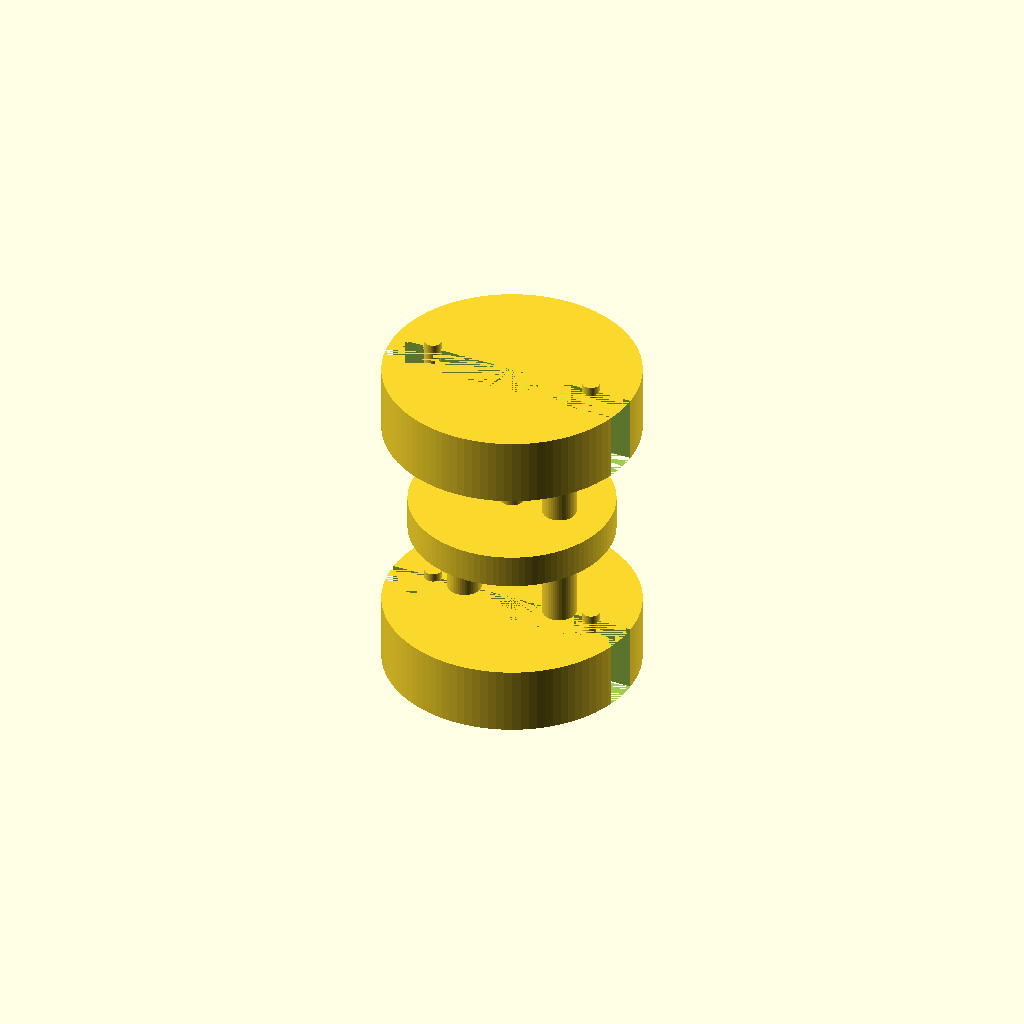
Cell 1: rendered with the file's own defaults.
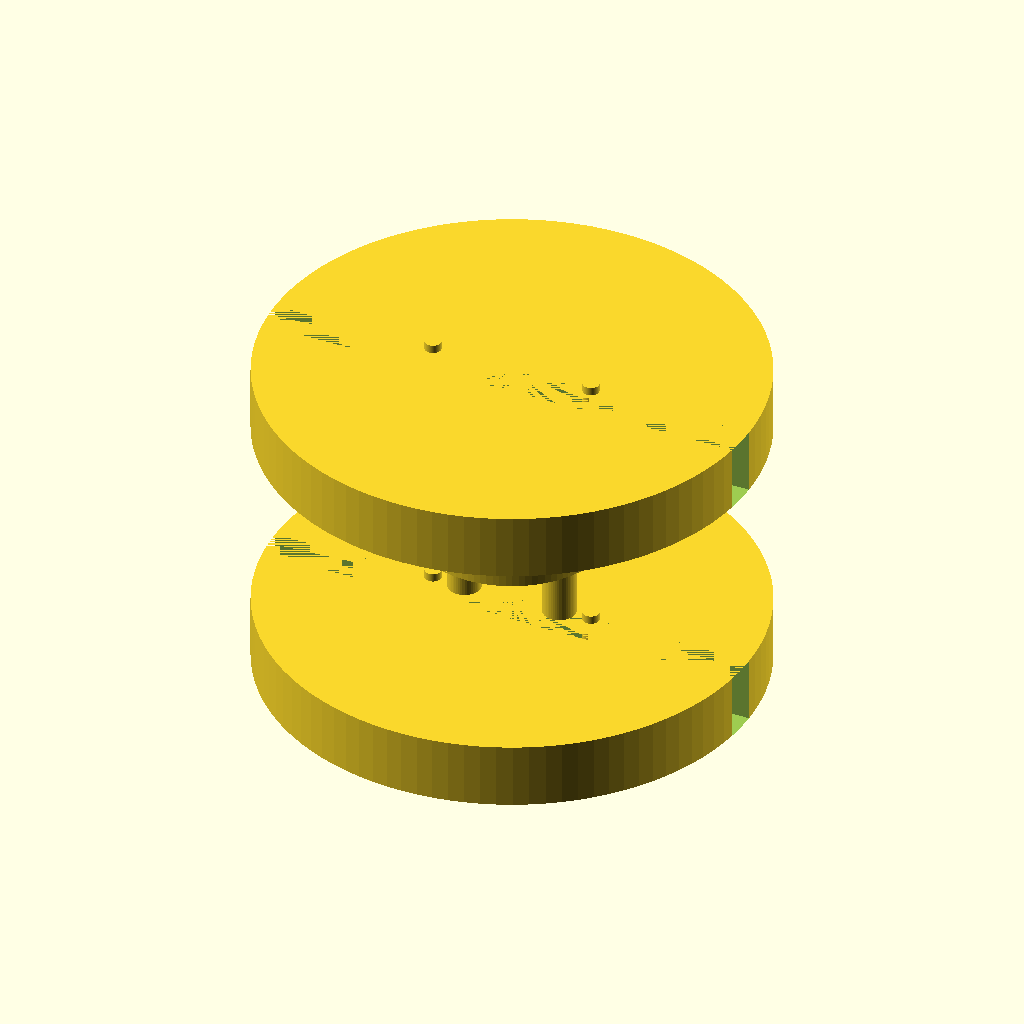
Cell 2: the same model with cap_diameter = 60.
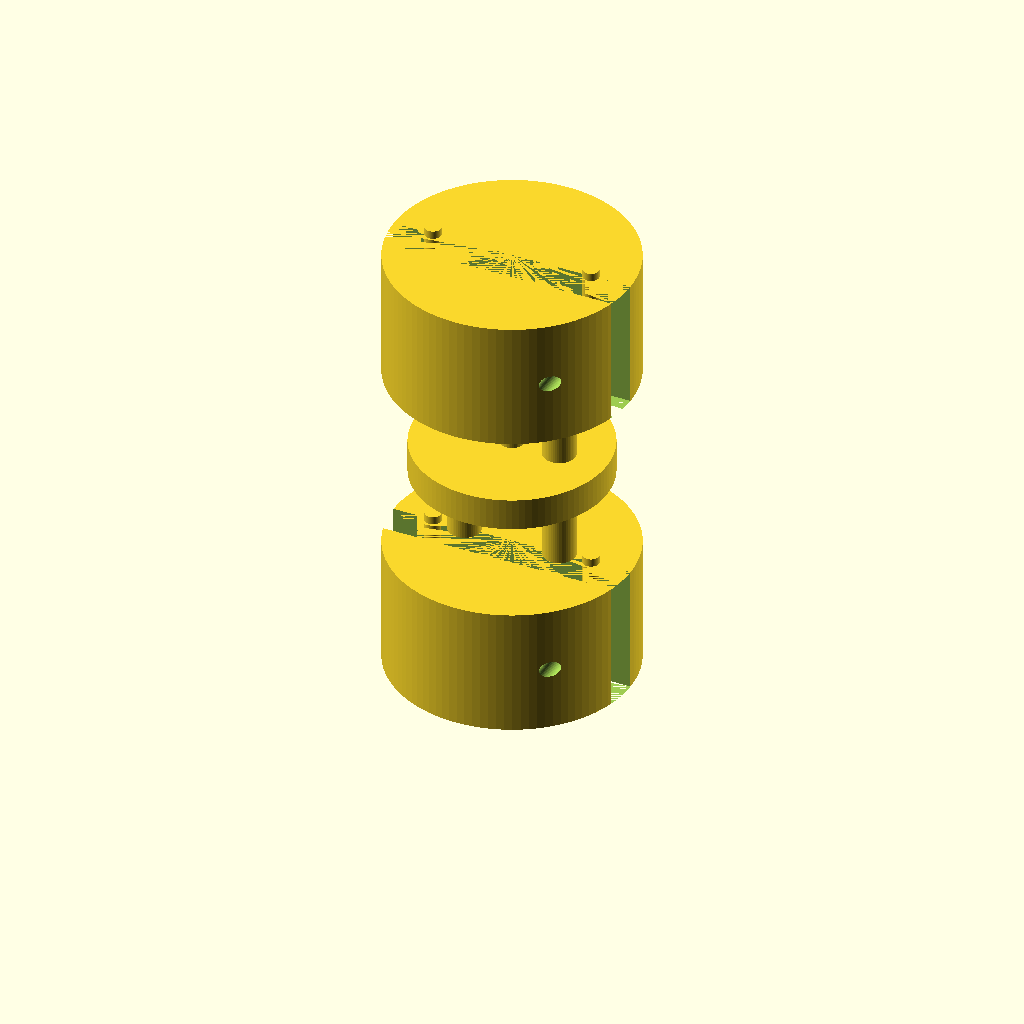
Cell 3: cap_thickness = 16 (everything else at default).
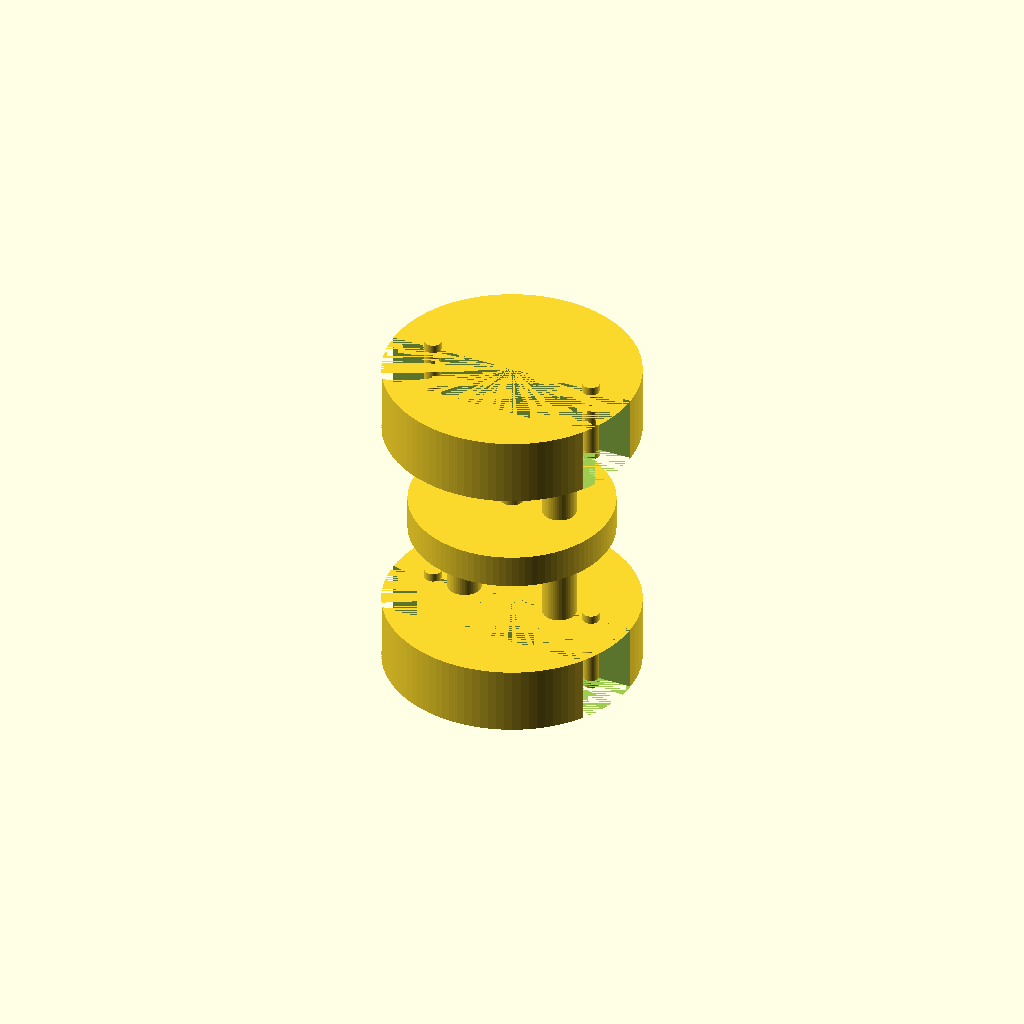
Cell 4: the same model with slot_width = 8.
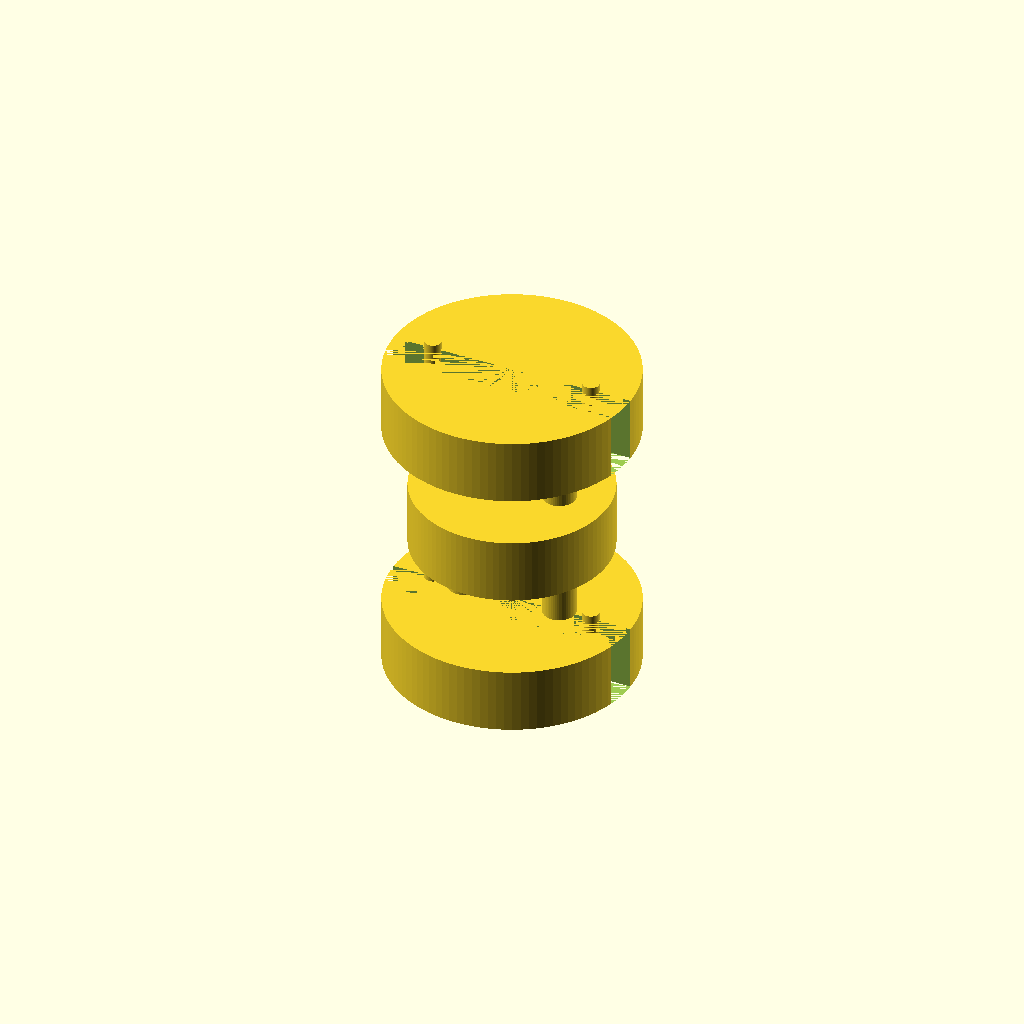
Cell 5: the same model with disk_thickness = 8.
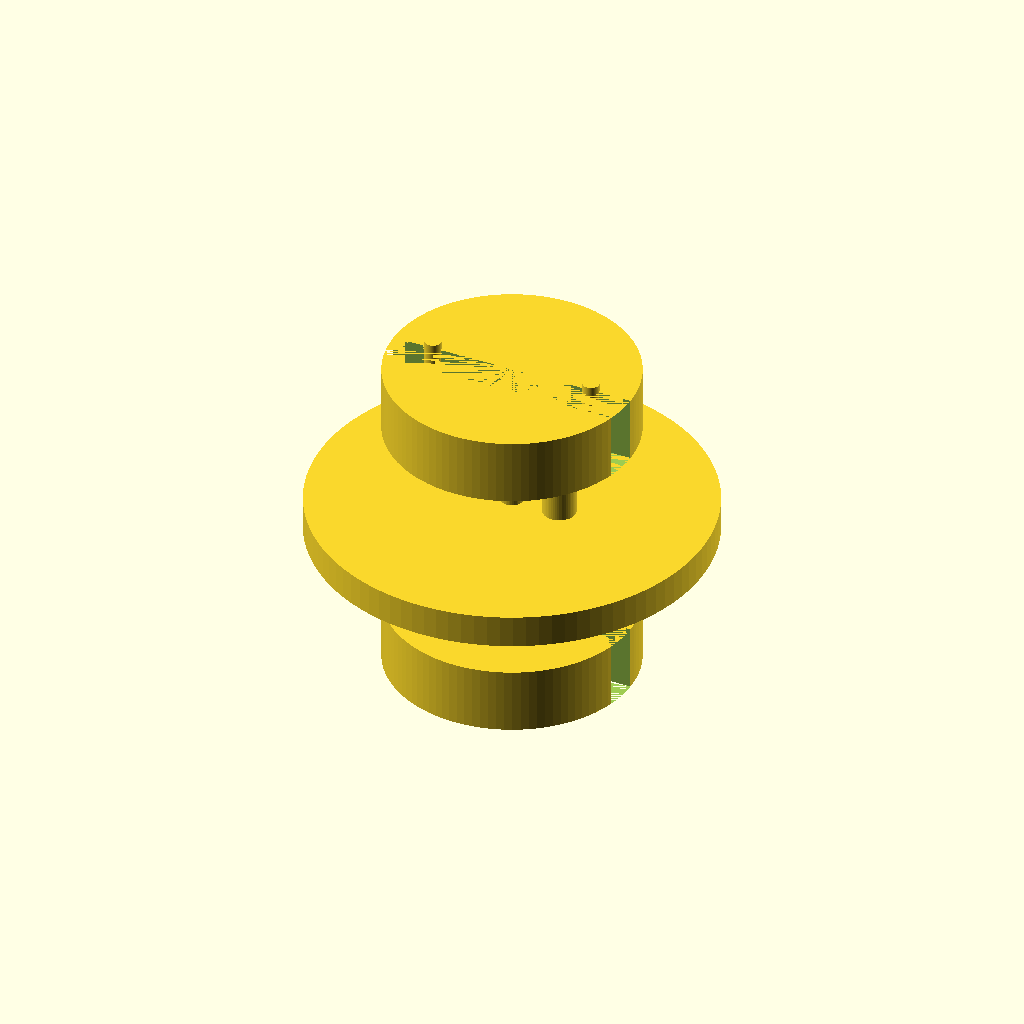
Cell 6 — disk_diameter set to 48, the other parameters unchanged.
One fixed orthographic camera (rotation 55°, 0°, 25°; colour scheme Cornfield) for every cell.
OpenSCAD source file TracePart/objfile_14/output_0/objfile_14.scad:

// Parameters
cap_diameter = 30;
cap_thickness = 8;
slot_width = 4;
slot_depth = cap_diameter;
disk_thickness = 4;
disk_diameter = 24;
rod_diameter = 4;
rod_spacing = 12;
rod_length = 24;
pin_diameter = 3;
pin_length = 6;
screw_diameter = 2;
screw_offset = 10;

// Modules
module outer_cylindrical_end_cap() {
    difference() {
        cylinder(h = cap_thickness, d = cap_diameter, $fn=100);
        // Slot
        translate([0, -slot_width/2, cap_thickness/2])
            cube([cap_diameter, slot_width, cap_thickness], center=true);
        // Screw holes
        for (angle = [0, 180]) {
            rotate([0, 0, angle])
                translate([screw_offset, 0, cap_thickness/2])
                    rotate([90, 0, 0])
                        cylinder(h = cap_thickness + 2, d = screw_diameter, $fn=50);
        }
    }
}

module inner_slotted_disk(rotate90=false) {
    difference() {
        cylinder(h = disk_thickness, d = disk_diameter, $fn=100);
        // Slot
        translate([0, -slot_width/2, 0])
            cube([disk_diameter, slot_width, disk_thickness], center=true);
    }
}

module central_connecting_rod(length=rod_length) {
    cylinder(h = length, d = rod_diameter, $fn=50);
}

module locking_pin() {
    cylinder(h = pin_length, d = pin_diameter, $fn=50);
}

module fastening_screw() {
    cylinder(h = cap_thickness + 2, d = screw_diameter, $fn=50);
}

// Assembly
module flexible_coupling() {
    // Top end cap
    translate([0, 0, 0])
        outer_cylindrical_end_cap();

    // Top screws
    for (angle = [0, 180]) {
        rotate([0, 0, angle])
            translate([screw_offset, 0, -1])
                fastening_screw();
    }

    // Connecting rods
    for (x = [-rod_spacing/2, rod_spacing/2]) {
        translate([x, 0, cap_thickness])
            central_connecting_rod(rod_length);
    }

    // Interlocked disks
    translate([0, 0, cap_thickness + rod_length/2 - disk_thickness/2])
        inner_slotted_disk();
    translate([0, 0, cap_thickness + rod_length/2 - disk_thickness/2])
        rotate([0, 0, 90])
            inner_slotted_disk();

    // Locking pin
    translate([0, 0, cap_thickness + rod_length/2 - pin_length/2])
        locking_pin();

    // Bottom end cap
    translate([0, 0, cap_thickness + rod_length])
        outer_cylindrical_end_cap();

    // Bottom screws
    for (angle = [0, 180]) {
        rotate([0, 0, angle])
            translate([screw_offset, 0, cap_thickness + rod_length - 1])
                fastening_screw();
    }
}

// Render the full model
flexible_coupling();
Parameter table extracted from the source (name, type, default, range or options):
cap_diameter: number, default 30
cap_thickness: number, default 8
slot_width: number, default 4
disk_thickness: number, default 4
disk_diameter: number, default 24
rod_diameter: number, default 4
rod_spacing: number, default 12
rod_length: number, default 24
pin_diameter: number, default 3
pin_length: number, default 6
screw_diameter: number, default 2
screw_offset: number, default 10
